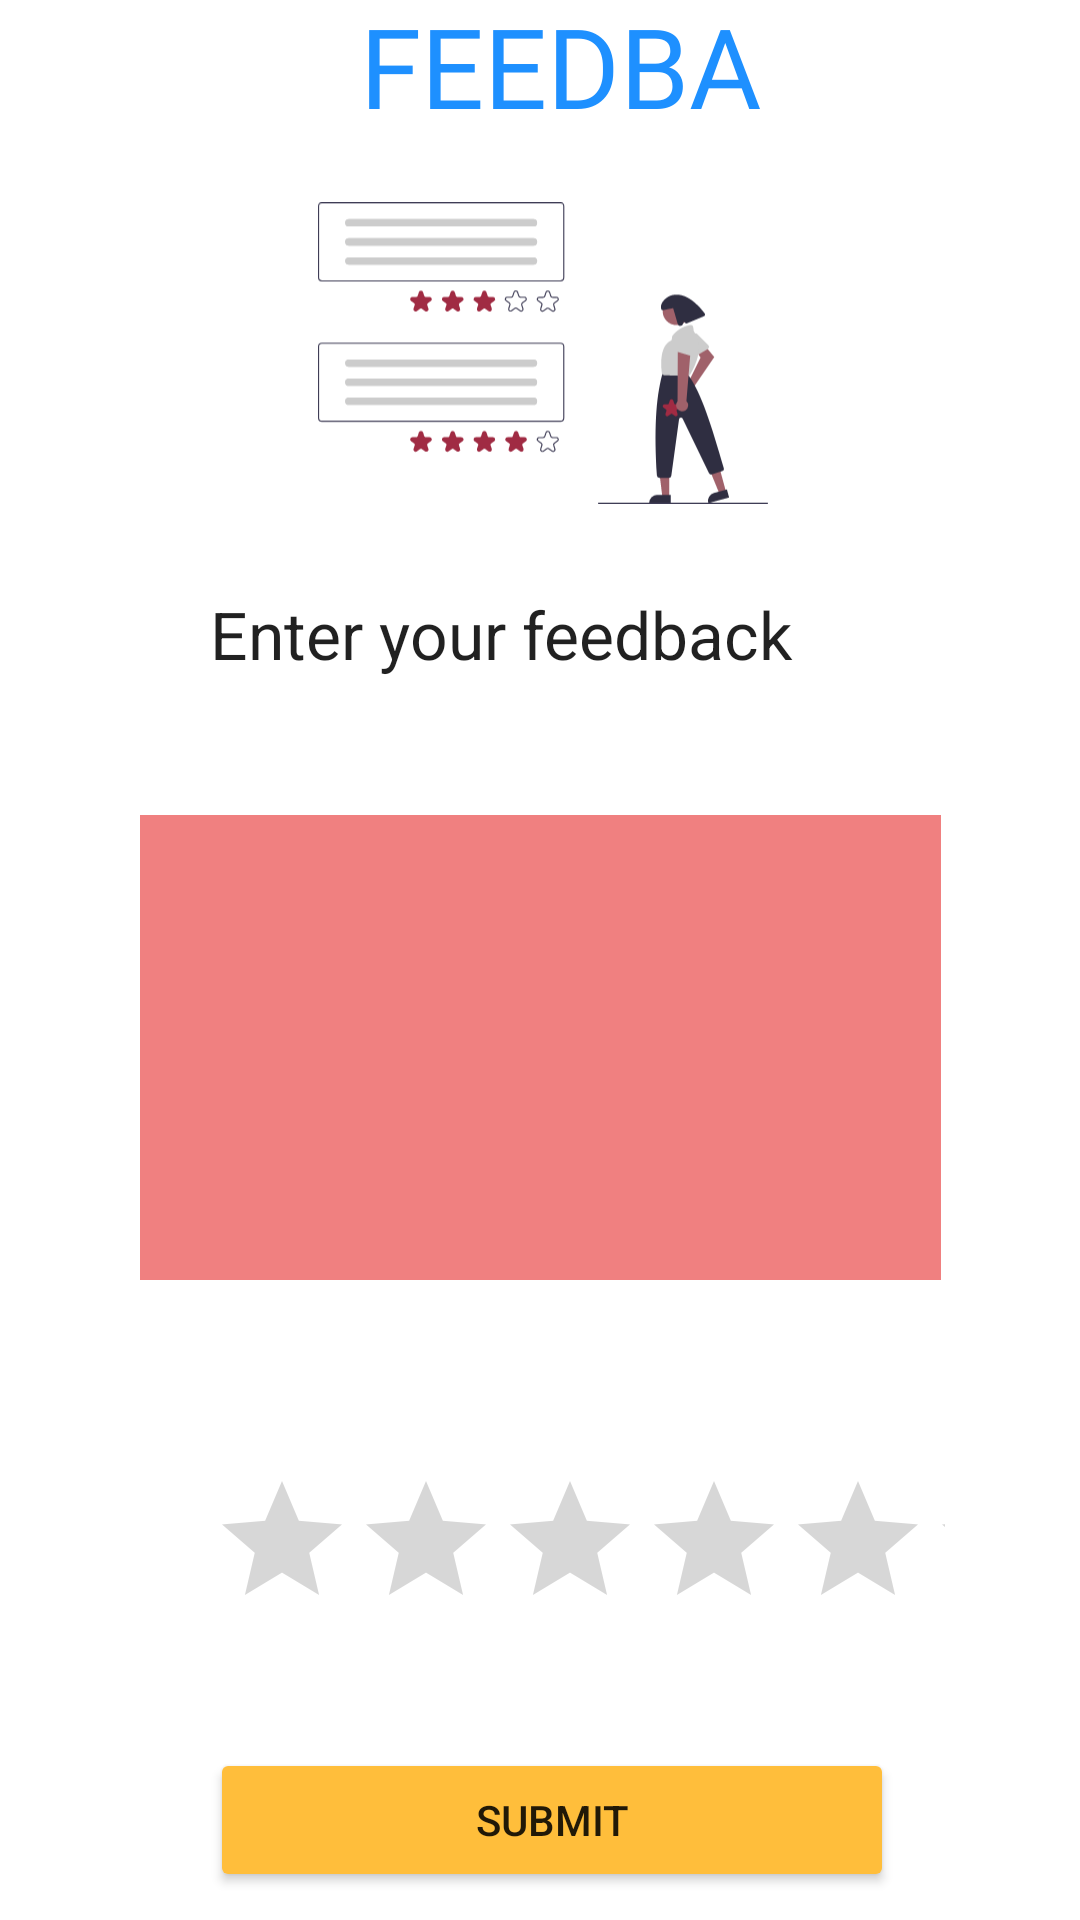

Write the Android layout XML for this screen, with the resource values it uses.
<!-- AndroidManifest.xml: application theme Theme.Quiz -->
<!-- res/layout/activity_feedback.xml -->
<?xml version="1.0" encoding="utf-8"?>
<androidx.constraintlayout.widget.ConstraintLayout xmlns:android="http://schemas.android.com/apk/res/android"
    xmlns:app="http://schemas.android.com/apk/res-auto"
    xmlns:tools="http://schemas.android.com/tools"
    android:layout_width="match_parent"
    android:layout_height="match_parent"
    tools:context=".FeedbackActivity">


    <EditText
        android:id="@+id/et_rate"
        style="@style/TextAppearance.AppCompat.Subhead"
        android:layout_width="267dp"
        android:layout_height="155dp"
        android:layout_gravity="center_horizontal"
        android:background="@color/lightcoral"
        android:textAlignment="center"
        android:textColor="@color/black"
        android:textSize="16sp"
        app:layout_constraintBottom_toBottomOf="parent"
        app:layout_constraintLeft_toLeftOf="parent"
        app:layout_constraintRight_toRightOf="parent"
        app:layout_constraintTop_toTopOf="parent"
        app:layout_constraintVertical_bias="0.56" />

    <TextView
        android:id="@+id/tv_det"
        style="@style/TextAppearance.AppCompat.Headline"
        android:layout_width="228dp"
        android:layout_height="51dp"
        android:layout_marginBottom="24dp"
        android:background="#FFFFFF"
        android:text="Enter your feedback"
        android:textSize="22sp"
        app:layout_constraintBottom_toTopOf="@id/et_rate"
        app:layout_constraintEnd_toEndOf="parent"
        app:layout_constraintHorizontal_bias="0.53"
        app:layout_constraintStart_toStartOf="parent" />


    <TextView
        android:id="@+id/tv_feed"
        android:layout_width="172dp"
        android:layout_height="50dp"
        android:layout_gravity="center_horizontal"
        android:layout_marginBottom="20dp"
        android:fontFamily="@font/caesar_dressing"
        android:paddingStart="15sp"
        android:paddingLeft="15sp"
        android:text="FEEDBACK"
        android:textAlignment="center"
        android:textAppearance="@style/TextAppearance.AppCompat.Large"
        android:textColor="@color/dodgerblue"
        android:textSize="37sp"
        app:layout_constraintBottom_toTopOf="@id/img1"
        app:layout_constraintEnd_toEndOf="parent"
        app:layout_constraintHorizontal_bias="0.497"
        app:layout_constraintStart_toStartOf="parent" />

    <ImageView
        android:id="@+id/img1"
        android:layout_width="150dp"
        android:layout_height="102dp"
        android:layout_marginBottom="28dp"
        android:src="@drawable/ic_review"
        app:layout_constraintBottom_toTopOf="@id/tv_det"
        app:layout_constraintEnd_toEndOf="parent"
        app:layout_constraintHorizontal_bias="0.505"
        app:layout_constraintStart_toStartOf="parent" />

    <Button
        android:id="@+id/submit"
        android:layout_width="0dp"
        android:layout_height="wrap_content"
        android:layout_marginTop="156dp"
        android:onClick="Submission"
        android:text="SUBMIT"
        app:backgroundTint="#FFBE3B"
        app:layout_constraintEnd_toEndOf="@id/tv_det"
        app:layout_constraintHorizontal_bias="1.0"
        app:layout_constraintStart_toStartOf="@id/tv_det"
        app:layout_constraintTop_toBottomOf="@id/et_rate" />

    <RatingBar
        android:id="@+id/ratingBar"
        android:layout_width="245dp"
        android:layout_height="57dp"
        android:layout_marginBottom="36dp"
        app:layout_constraintBottom_toTopOf="@id/submit"
        app:layout_constraintEnd_toEndOf="@id/tv_det"
        app:layout_constraintHorizontal_bias="0.0"
        app:layout_constraintStart_toStartOf="@id/tv_det" />


</androidx.constraintlayout.widget.ConstraintLayout>
<!-- resources referenced by this layout -->
<resources>
  <color name="black">#FF000000</color>
  <color name="dodgerblue">#1e90ff</color>
  <color name="lightcoral">#f08080</color>
  <!-- drawable ic_review: vector/xml drawable (drawable-v24, 13528 chars, omitted) -->
  <style name="Theme.Quiz" parent="Theme.MaterialComponents.Light.NoActionBar">
          
          <item name="colorPrimary">@color/purple_500</item>
          <item name="colorPrimaryVariant">@color/purple_700</item>
          <item name="colorOnPrimary">@color/white</item>
          
          <item name="colorSecondary">@color/teal_200</item>
          <item name="colorSecondaryVariant">@color/teal_700</item>
          <item name="colorOnSecondary">@color/black</item>
          
          <item name="android:statusBarColor" tools:targetApi="l">?attr/colorPrimaryVariant</item>
          
      </style>
  <color name="purple_500">#FF6200EE</color>
  <color name="purple_700">#FF3700B3</color>
  <color name="white">#FFFFFFFF</color>
  <color name="teal_200">#FF03DAC5</color>
  <color name="teal_700">#FF018786</color>
</resources>
